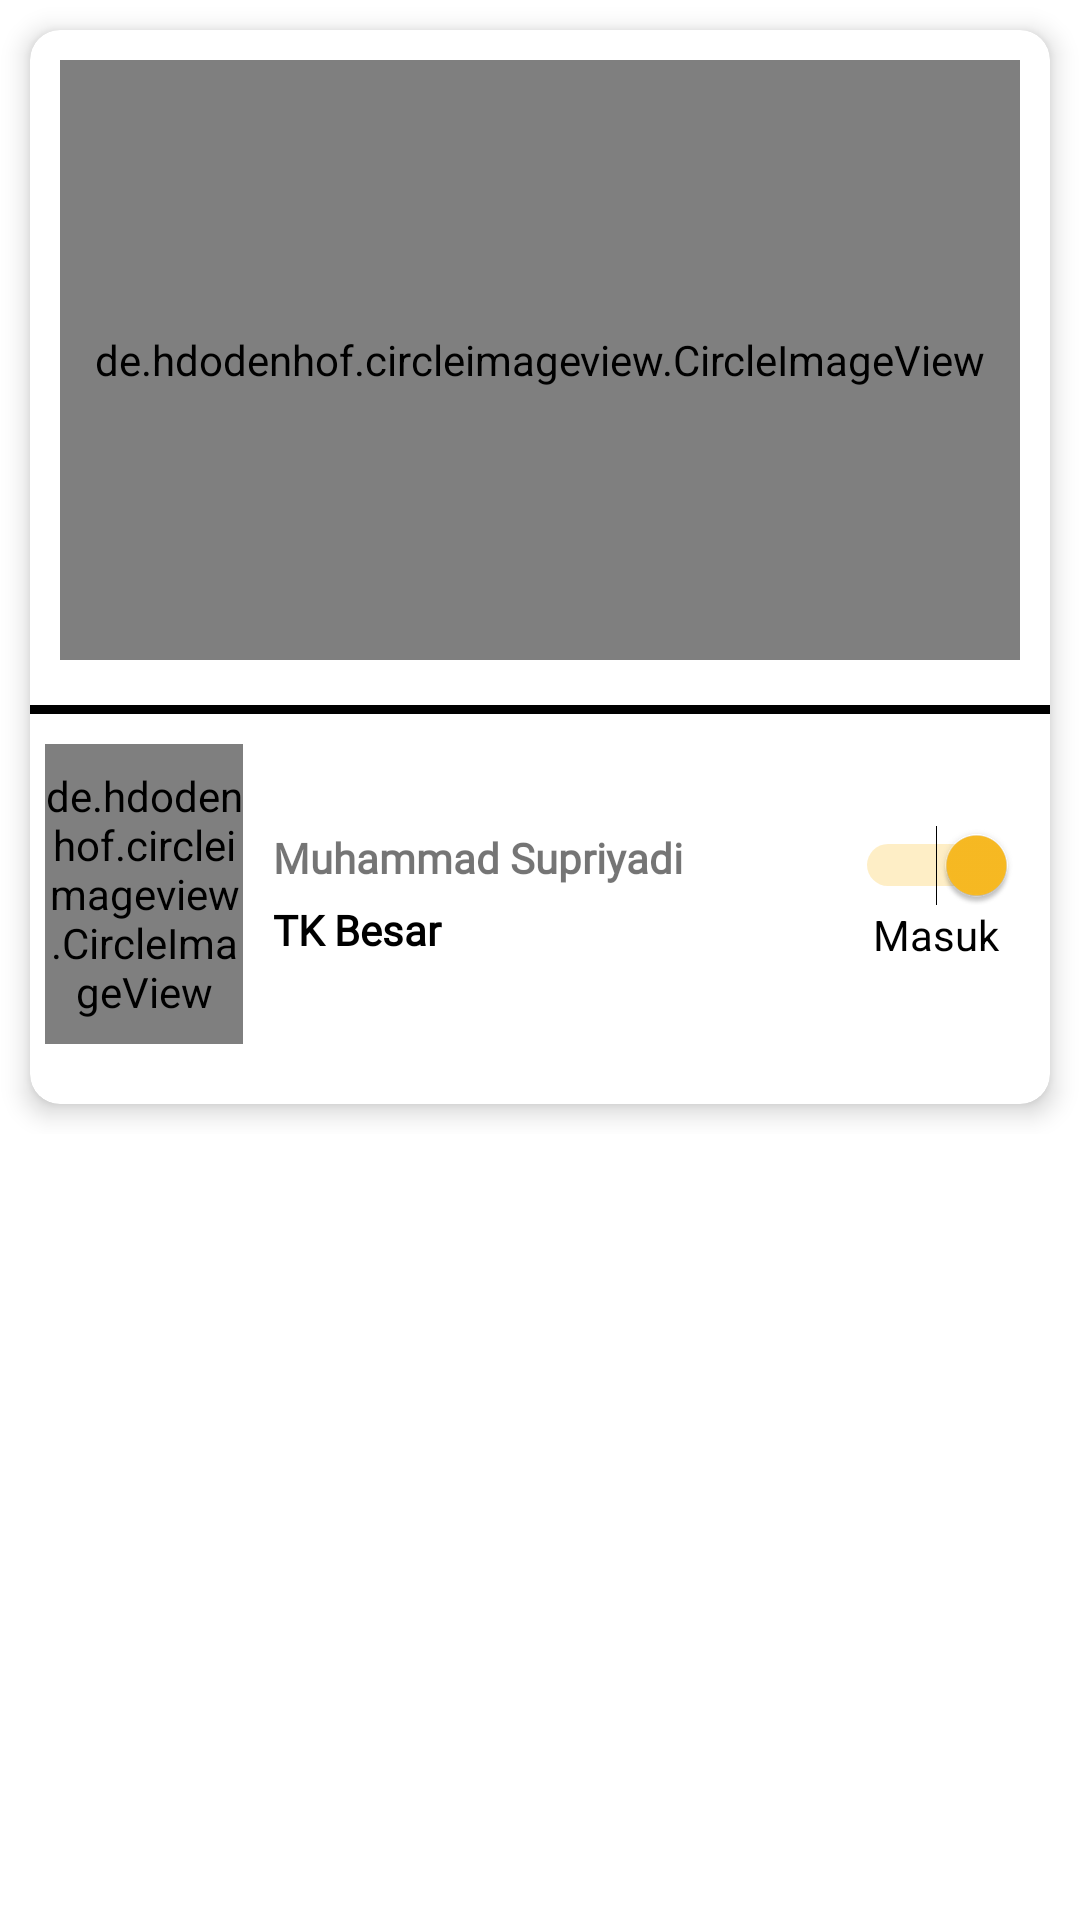

Layout XML and referenced resources for this Android screen:
<!-- AndroidManifest.xml: application theme Theme.Puskomdik -->
<!-- res/layout/fragment_absen.xml -->
<?xml version="1.0" encoding="utf-8"?>
<FrameLayout xmlns:android="http://schemas.android.com/apk/res/android"
    xmlns:tools="http://schemas.android.com/tools"
    android:layout_width="match_parent"
    android:layout_height="match_parent"
    xmlns:app="http://schemas.android.com/apk/res-auto">
    <LinearLayout
        android:layout_width="match_parent"
        android:layout_height="match_parent"
        android:orientation="vertical">
        <LinearLayout
            android:layout_width="match_parent"
            android:layout_height="wrap_content"
            android:orientation="vertical">
            <androidx.cardview.widget.CardView
                android:layout_width="match_parent"
                android:layout_height="wrap_content"
                android:layout_margin="10dp"
                android:padding="10dp"
                app:cardCornerRadius="10dp"
                app:cardElevation="5dp">
                <LinearLayout
                    android:layout_width="match_parent"
                    android:layout_height="wrap_content"
                    android:orientation="vertical">
                    <de.hdodenhof.circleimageview.CircleImageView
                        android:layout_width="match_parent"
                        android:layout_height="200dp"
                        android:layout_margin="10dp"
                        android:id="@+id/ivProfileBig"
                        android:src="@drawable/childern"/>
                    <LinearLayout
                        android:layout_marginTop="5dp"
                        android:layout_marginBottom="5dp"
                        android:layout_width="match_parent"
                        android:layout_height="3dp"
                        android:background="@color/colorBlack"/>
                    <LinearLayout
                        android:layout_marginBottom="15dp"
                        android:layout_width="match_parent"
                        android:layout_height="wrap_content"
                        android:orientation="horizontal"
                        android:padding="5dp">
                        <de.hdodenhof.circleimageview.CircleImageView
                            android:layout_width="match_parent"
                            android:layout_height="100dp"
                            android:id="@+id/ivProfile"
                            android:src="@drawable/childern"
                            android:layout_weight="2"/>
                        <LinearLayout
                            android:layout_width="match_parent"
                            android:layout_height="match_parent"
                            android:layout_weight="1"
                            android:orientation="vertical"
                            android:gravity="center"
                            android:layout_marginLeft="10dp">
                            <TextView
                                android:layout_width="match_parent"
                                android:layout_height="wrap_content"
                                android:fontFamily="@font/roboto"
                                android:text="Muhammad Supriyadi"
                                android:textStyle="bold"
                                android:textSize="@dimen/text_xtra_large"
                                android:id="@+id/tvNamaSiswa"
                                android:layout_marginBottom="5dp"/>
                            <TextView
                                android:layout_width="match_parent"
                                android:layout_height="wrap_content"
                                android:fontFamily="@font/roboto"
                                android:text="TK Besar"
                                android:textStyle="bold"
                                android:textColor="@color/colorBlack"
                                android:id="@+id/tvTKBesar"/>
                        </LinearLayout>
                        <LinearLayout
                            android:layout_width="match_parent"
                            android:layout_height="match_parent"
                            android:orientation="vertical"
                            android:layout_weight="2"
                            android:gravity="center">
                            <Switch
                                android:layout_gravity="center"
                                android:gravity="center"
                                android:layout_width="wrap_content"
                                android:layout_height="wrap_content"
                                android:checked="true"
                                android:id="@+id/switchMasuk"
                                android:theme="@style/AppThemeCheck"/>
                            <TextView
                                android:layout_width="match_parent"
                                android:layout_height="wrap_content"
                                android:text="Masuk"
                                android:textColor="@color/colorBlack"
                                android:gravity="center"
                                android:id="@+id/tvCheckMasuk"/>
                        </LinearLayout>

                    </LinearLayout>
                </LinearLayout>
            </androidx.cardview.widget.CardView>
        </LinearLayout>
    </LinearLayout>


</FrameLayout>
<!-- resources referenced by this layout -->
<resources>
  <color name="colorBlack">#000000</color>
  <dimen name="text_xtra_large">15sp</dimen>
  <style name="AppThemeCheck" parent="Theme.AppCompat.Light.NoActionBar">
          
          <item name="colorPrimary">@color/colorPrimary</item>
          <item name="colorPrimaryDark">@color/colorPrimaryDark</item>
          <item name="colorAccent">@color/colorAccent</item>
  
          <item name="colorControlNormal">@color/colorBlack</item>
          <item name="colorControlActivated">@color/colorOrange</item>
  
          
          <item name="colorSwitchThumbNormal">@color/colorGrey</item>
          <item name="android:colorForeground">@color/colorBlack</item>
      </style>
  <style name="Theme.Puskomdik" parent="Theme.MaterialComponents.DayNight.DarkActionBar">
          
          <item name="colorPrimary">@color/colorPrimary</item>
          <item name="colorPrimaryVariant">@color/colorPrimaryDark</item>
          <item name="colorOnPrimary">@color/colorBlack</item>
          
          <item name="colorSecondary">@color/colorSecondary</item>
          <item name="colorSecondaryVariant">@color/colorSecondary</item>
          <item name="colorOnSecondary">@color/black</item>
          
          <item name="android:statusBarColor" tools:targetApi="l">?attr/colorPrimaryVariant</item>
          
      </style>
  <color name="colorPrimary">#53D2DC</color>
  <color name="colorPrimaryDark">#4F8FC0</color>
  <color name="colorAccent">#03DAC5</color>
  <color name="colorOrange">#FBBC23</color>
  <color name="colorGrey">#bdbdbd</color>
  <color name="colorSecondary">#FFE3B3</color>
  <color name="black">#FF000000</color>
</resources>
